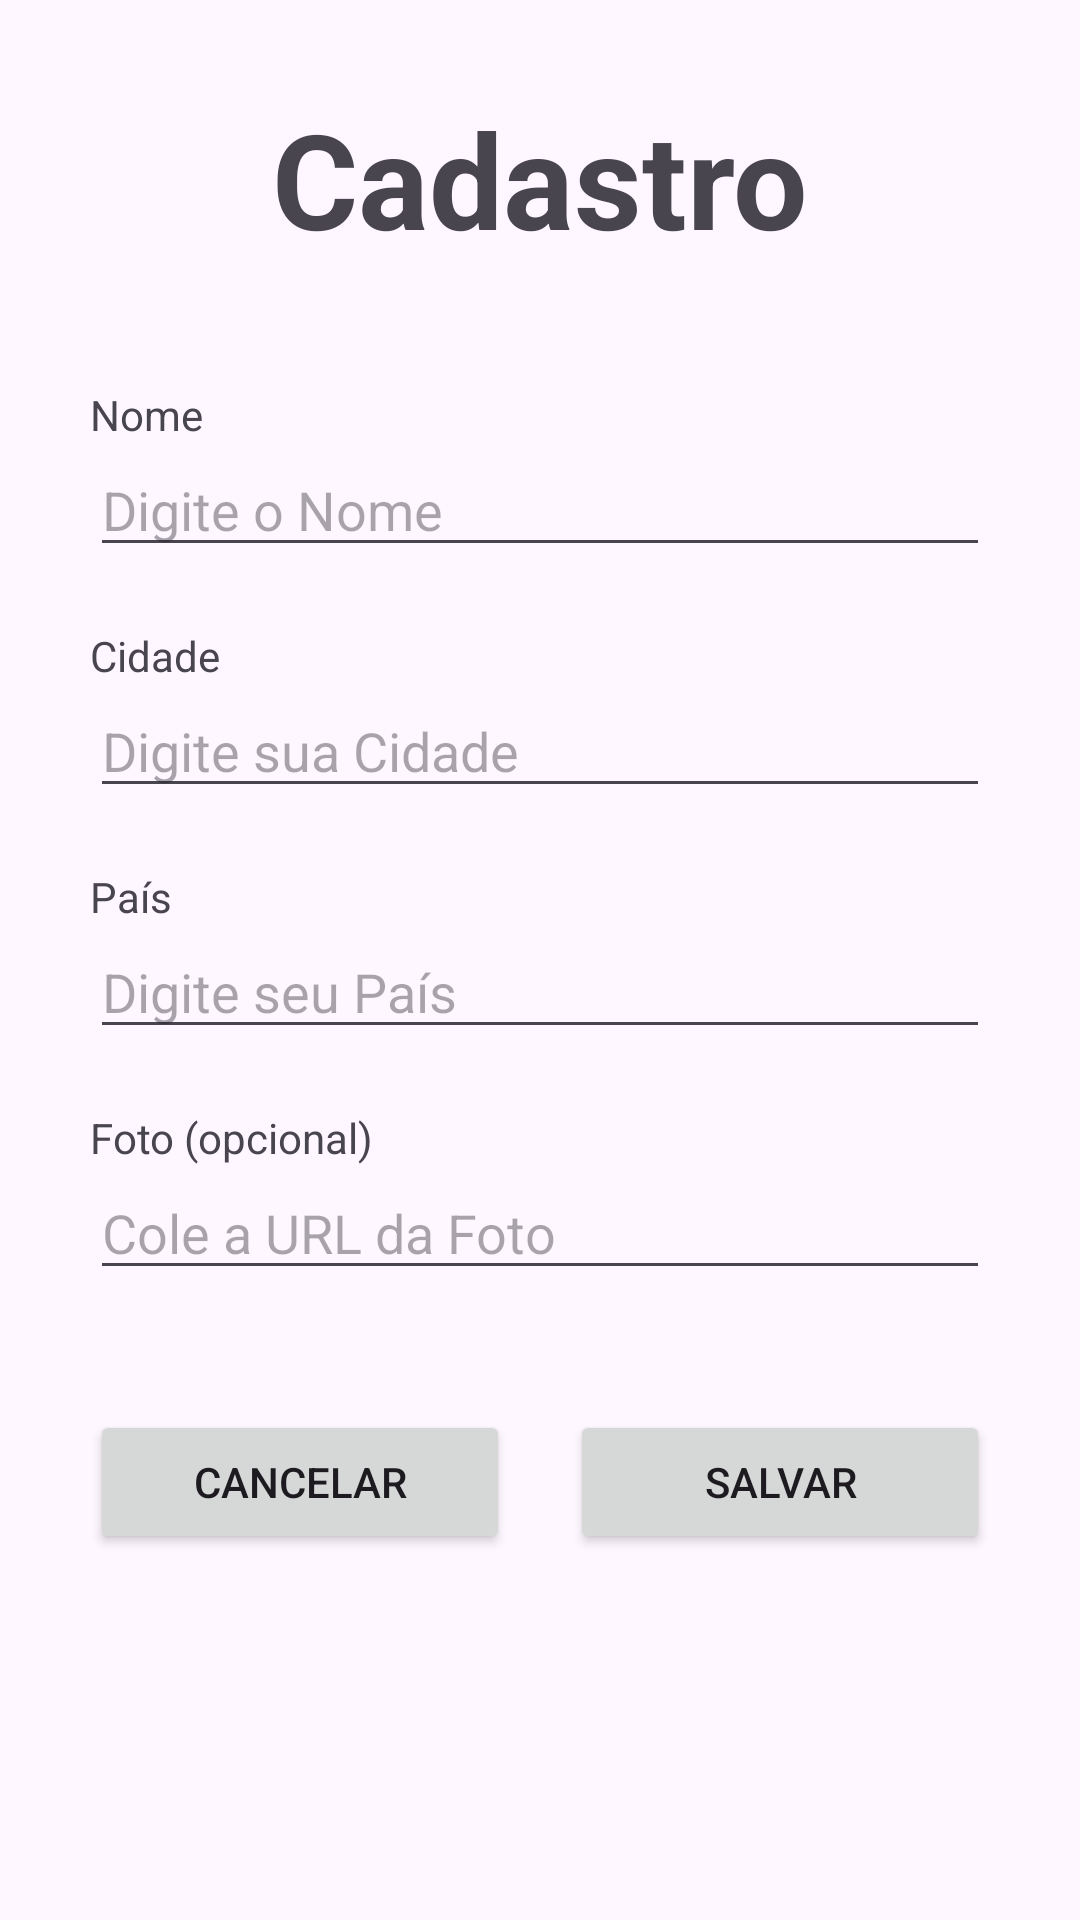

Here is an Android app screen rendered from its layout file. Give the layout XML and the strings, colors and styles it references.
<!-- AndroidManifest.xml: application theme Theme.App_Crud_Api -->
<!-- res/layout/activity_cadastro.xml -->
<?xml version="1.0" encoding="utf-8"?>
<LinearLayout xmlns:android="http://schemas.android.com/apk/res/android"
    xmlns:app="http://schemas.android.com/apk/res-auto"
    xmlns:tools="http://schemas.android.com/tools"
    android:id="@+id/main"
    android:orientation="vertical"
    android:layout_width="match_parent"
    android:layout_height="match_parent"
    android:padding="30dp"
    tools:context=".Cadastro">

    <TextView
        android:id="@+id/tvTitle"
        android:layout_width="match_parent"
        android:layout_height="wrap_content"
        android:text="Cadastro"
        android:textStyle="bold"
        android:textAlignment="center"
        android:textSize="44sp" />

    <TextView
        android:id="@+id/tvNome"
        android:layout_width="match_parent"
        android:layout_height="wrap_content"
        android:layout_marginTop="40dp"
        android:text="Nome" />

    <EditText
        android:id="@+id/etNome"
        android:layout_width="match_parent"
        android:layout_height="wrap_content"
        android:ems="10"
        android:inputType="textCapWords"
        android:hint="Digite o Nome"/>

    <TextView
        android:id="@+id/tvCidade"
        android:layout_width="match_parent"
        android:layout_height="wrap_content"
        android:layout_marginTop="20dp"
        android:text="Cidade" />

    <EditText
        android:id="@+id/etCidade"
        android:layout_width="match_parent"
        android:layout_height="wrap_content"
        android:ems="10"
        android:inputType="text"
        android:hint="Digite sua Cidade"/>

    <TextView
        android:id="@+id/tvPais"
        android:layout_width="match_parent"
        android:layout_height="wrap_content"
        android:layout_marginTop="20dp"
        android:text="País" />

    <EditText
        android:id="@+id/etPais"
        android:layout_width="match_parent"
        android:layout_height="wrap_content"
        android:ems="10"
        android:inputType="text"
        android:hint="Digite seu País"/>
    <TextView
        android:id="@+id/tvFoto"
        android:layout_width="match_parent"
        android:layout_height="wrap_content"
        android:layout_marginTop="20dp"
        android:text="Foto (opcional)" />

    <EditText
        android:id="@+id/etFoto"
        android:layout_width="match_parent"
        android:layout_height="wrap_content"
        android:ems="10"
        android:inputType="text"
        android:hint="Cole a URL da Foto"/>


    <LinearLayout
        android:id="@+id/lyBtsPadrao"
        android:layout_width="match_parent"
        android:layout_height="wrap_content"
        android:visibility="visible"
        android:layout_marginTop="40dp"
        android:orientation="horizontal">

        <Button
            android:id="@+id/btCancelar"
            android:layout_width="0dp"
            android:layout_height="wrap_content"
            android:layout_marginEnd="10dp"
            android:layout_weight="1"
            android:layout_marginLeft="2dp"
            android:text="Cancelar" />

        <Button
            android:id="@+id/btSalvar"
            android:layout_width="0dp"
            android:layout_height="wrap_content"
            android:layout_marginStart="10dp"
            android:layout_weight="1"
            android:layout_marginRight="2dp"
            android:text="Salvar" />


    </LinearLayout>
    <LinearLayout
        android:id="@+id/lyBtsAlterar"
        android:layout_width="match_parent"
        android:layout_height="match_parent"
        android:layout_marginTop="40dp"
        android:visibility="gone"
        android:orientation="horizontal">

        <Button
            android:id="@+id/btCancelar2"
            android:layout_width="0dp"
            android:layout_height="wrap_content"
            android:layout_marginEnd="10dp"
            android:layout_weight="1"
            android:layout_marginLeft="2dp"
            android:text="Cancelar" />

        <Button
            android:id="@+id/btAlterar"
            android:layout_width="0dp"
            android:layout_height="wrap_content"
            android:layout_marginStart="10dp"
            android:layout_weight="1"
            android:layout_marginRight="2dp"
            android:text="Alterar" />
        <Button
            android:id="@+id/btDeletar"
            android:layout_width="0dp"
            android:layout_height="wrap_content"
            android:layout_marginStart="10dp"
            android:layout_weight="1"
            android:layout_marginRight="2dp"
            android:text="Deletar" />

    </LinearLayout>
</LinearLayout>
<!-- resources referenced by this layout -->
<resources>
  <style name="Theme.App_Crud_Api" parent="Base.Theme.App_Crud_Api" />
  <style name="Base.Theme.App_Crud_Api" parent="Theme.Material3.DayNight.NoActionBar">
          
          
      </style>
</resources>
